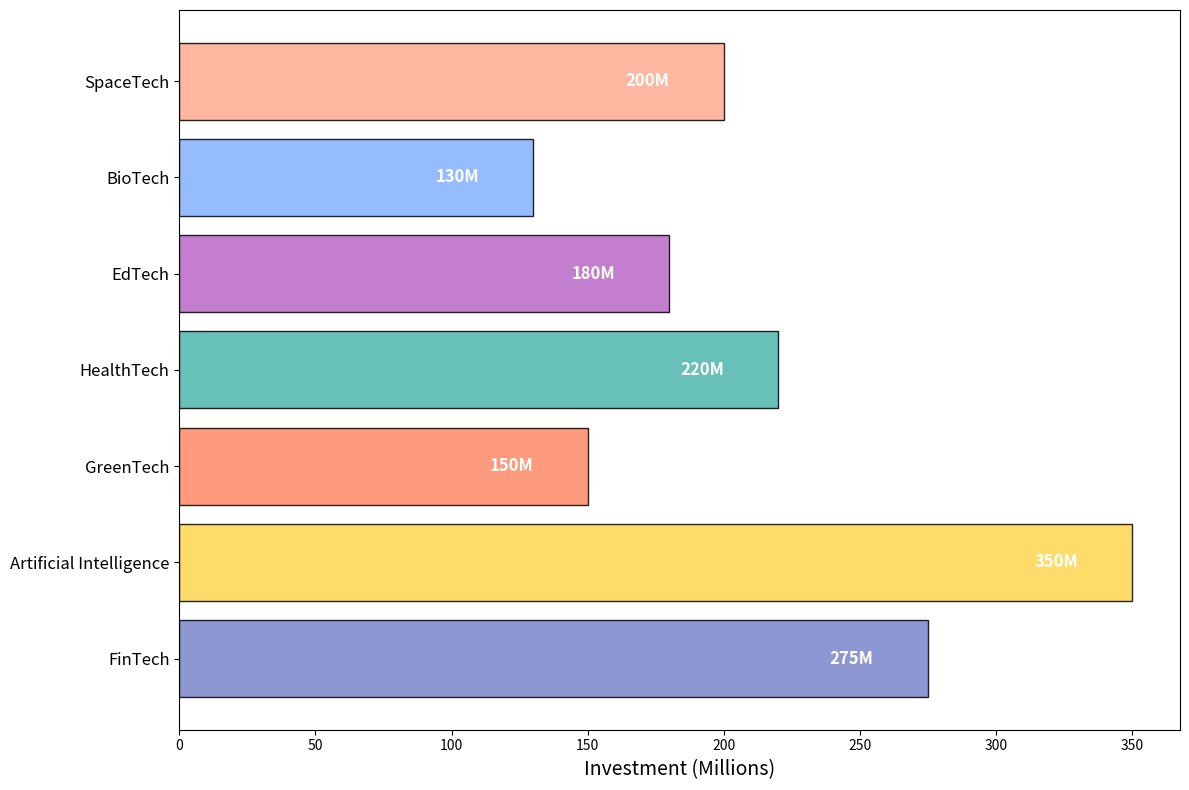

This figure's Python source:
import matplotlib.pyplot as plt
import numpy as np

# Existing data
sectors = ['FinTech', 'Artificial Intelligence', 'GreenTech', 'HealthTech', 'EdTech']
funding_amounts = [275, 350, 150, 220, 180]
colors = ['#7986CB', '#FFD54F', '#FF8A65', '#4DB6AC', '#BA68C8']

# New data - added series
additional_sectors = ['BioTech', 'SpaceTech']
additional_funding = [130, 200]
additional_colors = ['#82B1FF', '#FFAB91']

# Combine existing and new data
sectors.extend(additional_sectors)
funding_amounts.extend(additional_funding)
colors.extend(additional_colors)

fig, ax = plt.subplots(figsize=(12, 8))
bar_positions = np.arange(len(sectors))
bars = ax.barh(bar_positions, funding_amounts, color=colors, edgecolor='black', alpha=0.85)

ax.set_yticks(bar_positions)
ax.set_yticklabels(sectors, fontsize=12)
ax.set_xlabel('Investment (Millions)', fontsize=14)

for bar in bars:
    width = bar.get_width()
    ax.text(width - 20, bar.get_y() + bar.get_height() / 2, f'{width}M',
            va='center', ha='right', color='white', fontsize=12, fontweight='bold')

plt.tight_layout()
plt.show()
